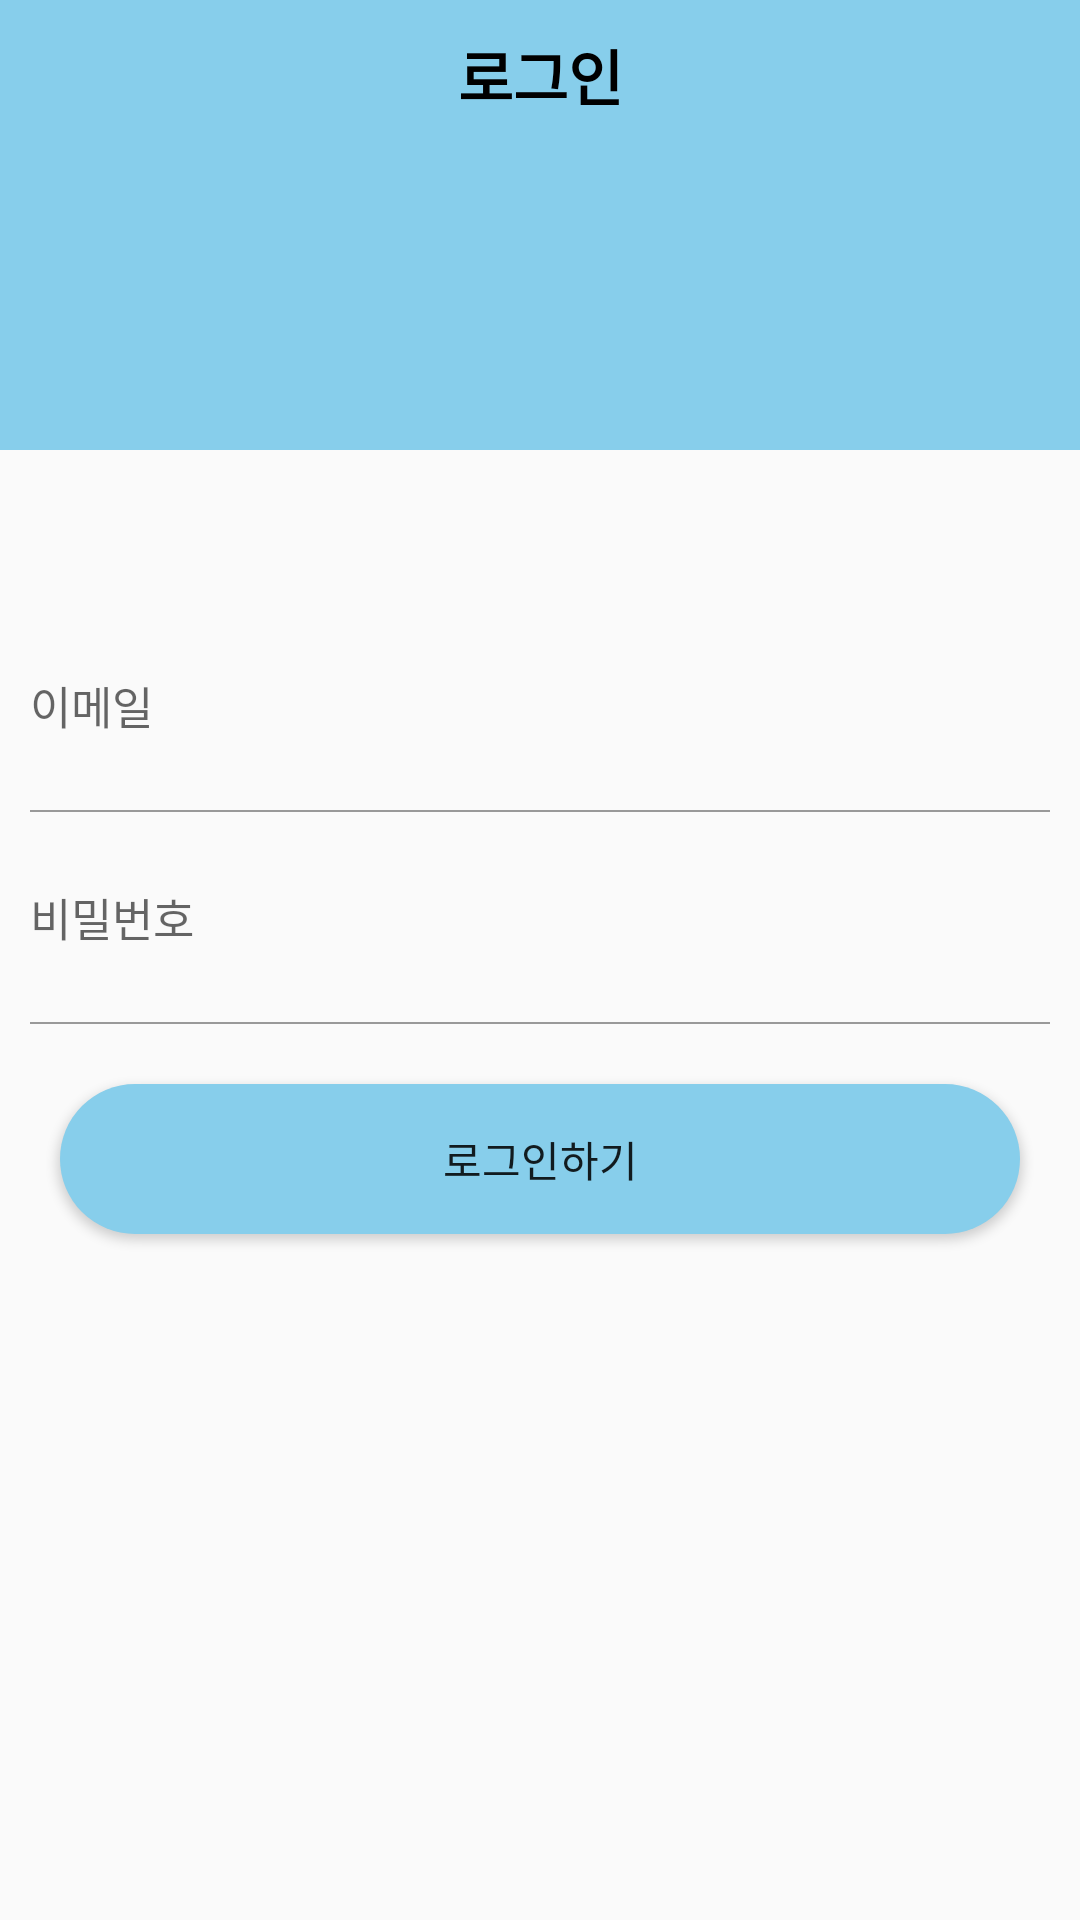

The Android layout XML behind this screen, and the referenced resources:
<!-- AndroidManifest.xml: application theme Theme.MyliveAloneLife -->
<!-- res/layout/activity_login.xml -->
<?xml version="1.0" encoding="utf-8"?>
<layout>
        <LinearLayout
            xmlns:android="http://schemas.android.com/apk/res/android"
            xmlns:app="http://schemas.android.com/apk/res-auto"
            xmlns:tools="http://schemas.android.com/tools"
            android:layout_width="match_parent"
            android:layout_height="match_parent"
            android:orientation="vertical"
            tools:context=".auth.LoginActivity">

            <LinearLayout
                android:background="@color/mainColor"
                android:layout_width="match_parent"
                android:layout_height="150dp">

                <TextView
                    android:text="로그인"
                    android:gravity="center"
                    android:textStyle="bold"
                    android:textColor="#000000"
                    android:textSize="20sp"
                    android:layout_width="match_parent"
                    android:layout_height="50dp" />
            </LinearLayout>

            <LinearLayout
                android:layout_width="match_parent"
                android:layout_marginTop="50dp"
                android:layout_height="wrap_content"
                android:orientation="vertical">

                <EditText
                    android:id="@+id/emailArea"
                    android:layout_width="match_parent"
                    android:hint="이메일"
                    android:layout_height="50dp"
                    style="@style/AuthEditTxt"
                    />

                <LinearLayout
                    android:layout_width="match_parent"
                    android:background="#999999"
                    android:layout_height="0.5dp"
                    android:layout_marginLeft="10dp"
                    android:layout_marginRight="10dp"
                    />


                <EditText
                    android:id="@+id/passwordArea"
                    android:layout_width="match_parent"
                    android:hint="비밀번호"
                    android:layout_height="50dp"
                    android:inputType="textPassword"
                    style="@style/AuthEditTxt"
                    />

                <LinearLayout
                    android:layout_width="match_parent"
                    android:background="#999999"
                    android:layout_height="0.5dp"
                    android:layout_marginLeft="10dp"
                    android:layout_marginRight="10dp"
                    />

                <Button
                    android:id="@+id/loginBtn"
                    android:background="@drawable/background_radius_skyblue"
                    android:layout_margin="20dp"
                    android:text="로그인하기"
                    android:layout_width="match_parent"
                    android:layout_height="50dp" />


            </LinearLayout>
        </LinearLayout>
</layout>
<!-- resources referenced by this layout -->
<resources>
  <color name="mainColor">#87CEEB</color>
  <!-- drawable background_radius_skyblue (drawable) -->
  <?xml version="1.0" encoding="utf-8"?>
  <shape xmlns:android="http://schemas.android.com/apk/res/android"
      android:shape="rectangle" android:padding = "10dp">
      <solid android:color="#87CEEB"></solid>
      <corners
          android:bottomLeftRadius="30dp"
          android:bottomRightRadius="30dp"
          android:topLeftRadius="30dp"
          android:topRightRadius="30dp"></corners>
  
  </shape>
  <style name="AuthEditTxt" parent="android:Widget.EditText">
          <item name="android:background">@android:color/transparent</item>
          <item name="android:textSize">15sp</item>
          <item name="android:layout_margin">10dp</item>
      </style>
  <style name="Theme.MyliveAloneLife" parent="Theme.AppCompat.Light.NoActionBar" />
</resources>
